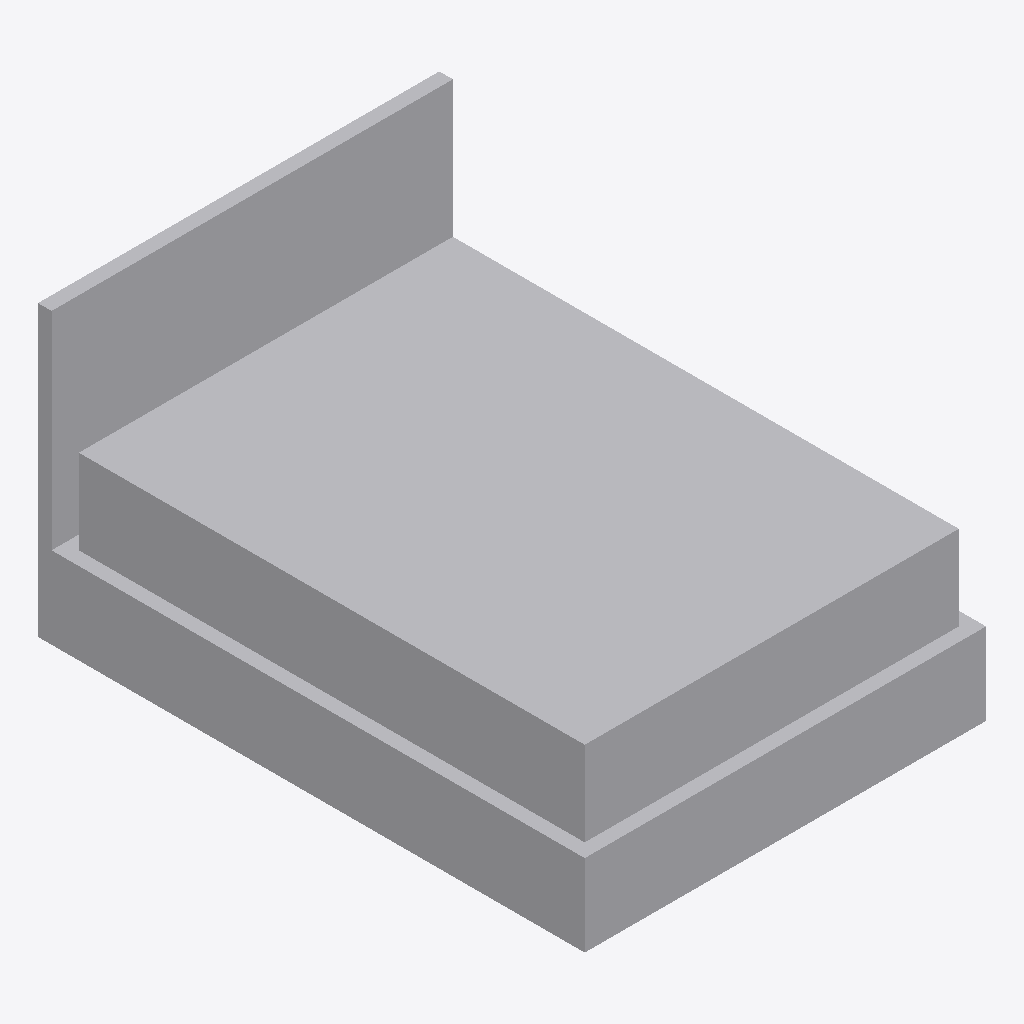
Isometric view of an IFC building model (IFC-SPF (STEP), schema IFC4, length unit metre), seen from the south-west, elements coloured by IFC class: 1 other element (light grey).
Extent 1.5 m × 2.0 m × 1.1 m (x, y, z). Storeys (1): Level 1 at 0.00 m. Elements (1): 1 IfcFurniture.

HEADER;
FILE_DESCRIPTION(('ViewDefinition [CoordinationView]'),'2;1');
FILE_NAME('','2026-11-06T12:35:53',(''),(''),'IfcOpenShell 0.8.0','IfcOpenShell 0.8.0','');
FILE_SCHEMA(('IFC4'));
ENDSEC;
DATA;
#9=IFCPROJECT('0MFvqQ3KvEivKgpBtHaVzO',$,'Project',$,$,$,$,(#8),#5);
#10=IFCSITE('1AMhy7umL4Lh4Iz0VTeAno',$,'Site',$,$,$,$,$,.ELEMENT.,$,$,$,$,$);
#12=IFCBUILDING('2Zvo9vUY11ufaedN8g$Lvt',$,'Building',$,$,$,$,$,.ELEMENT.,$,$,$);
#16=IFCBUILDINGSTOREY('01tvpZtK9FPgT2Vfa3rLkH',$,'Level 1',$,$,#21,$,$,.ELEMENT.,0.0);
#18=IFCFURNITURE('3mpGJIQCD9CxBYEFHG2eSs',$,$,$,$,#37,#42,$,.BED.);
ENDSEC;
